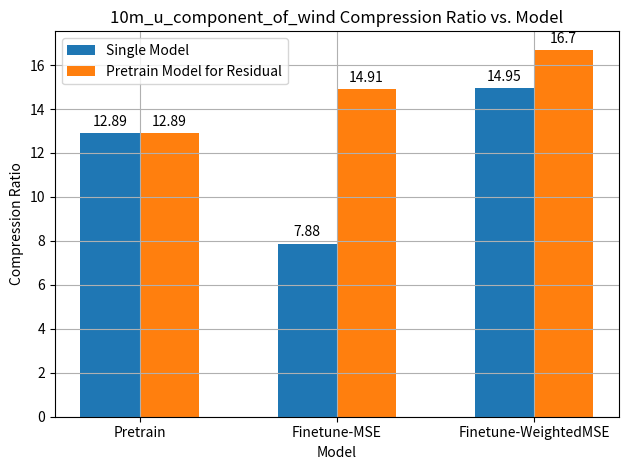

This figure's Python source: (Note: this script raises an exception after producing the figure.)
import os
import matplotlib.pyplot as plt
import numpy as np
# plot pretrain vs. finetune vs. weighted finetune

def plot_residual_methods(save_path):
  # 10m_u_component_of_wind, single model vs. pretrain res
  data = {
    'Pretrain': [12.89, 12.89],
    'Finetune-MSE': [7.88 , 14.91],
    'Finetune-WeightedMSE': [14.95, 16.70],
  }
  # Sample data (replace with your actual data)
  variable = '10m_u_component_of_wind'
  x_labels = list(data.keys())
  x = np.arange(len(x_labels))  # the label locations
  width = 0.3  # the width of the bars

  fig, ax = plt.subplots()
  # Plot the bars
  bars1 = ax.bar(x - width/2, [data[key][0] for key in x_labels], width, label='Single Model')
  bars2 = ax.bar(x + width/2, [data[key][1] for key in x_labels], width, label='Pretrain Model for Residual')

  # Add labels, title, legend, and custom x-axis tick labels
  ax.set_xlabel('Model')
  ax.set_ylabel('Compression Ratio')
  ax.set_title(f'{variable} Compression Ratio vs. Model')
  ax.set_xticks(x)
  ax.set_xticklabels(x_labels)
  ax.legend()

  # Function to add value labels on top of bars
  def add_labels(bars):
    for bar in bars:
      height = bar.get_height()
      ax.annotate(f'{height}',
                  xy=(bar.get_x() + bar.get_width() / 2, height),
                  xytext=(0, 3),  # 3 points vertical offset
                  textcoords="offset points",
                  ha='center', va='bottom')

  # Add labels to both sets of bars
  add_labels(bars1)
  add_labels(bars2)

  plt.tight_layout()
  plt.grid(True)
  # Save the plot
  output_path = os.path.join(save_path, f"{variable}_residual_methods.png")
  plt.savefig(output_path, dpi=500, bbox_inches="tight")
  plt.close()


def plot_variables(save_path):
  # pretrained only vs. weighted only vs. weighted + pretrained
  data = {
    "10m_u_component_of_wind": [12.89, 14.96, 16.70],
    "2m_temperature"         : [17.91, 9.66, 21.92],
    "ice_temperature_layer_3": [3.72, 3.55, 3.55],
    "mean_sea_level_pressure": [19.78, 5.08, 25.99],
    "skin_temperature"       : [18.31, 6.02, 23.22],
  }

  # Sample data (replace with your actual data)
  x_labels = list(data.keys())
  x = np.arange(len(x_labels))  # the label locations
  width = 0.25  # the width of the bars

  fig, ax = plt.subplots()
  # Plot the bars
  bars1 = ax.bar(x - width, [data[key][0] for key in x_labels], width, label='Pretrain Only')
  bars2 = ax.bar(x, [data[key][1] for key in x_labels], width, label='Finetune-WeightedMSE Only')
  bars3 = ax.bar(x + width, [data[key][2] for key in x_labels], width, label='Finetune-WeightedMSE + Pretrain for Residual')

  # Add labels, title, legend, and custom x-axis tick labels
  ax.set_xlabel('Variable')
  ax.set_ylabel('Compression Ratio')
  fig.suptitle(f'Compression Ratio vs. Variables')
  ax.set_xticks(x)
  ax.set_xticklabels(x_labels)
  plt.xticks(rotation = 45)
  ax.legend(bbox_to_anchor=(0.5, 1.02), loc='lower center')

  # Function to add value labels on top of bars
  def add_labels(bars):
    for bar in bars:
      height = bar.get_height()
      ax.annotate(f'{height}',
                  xy=(bar.get_x() + bar.get_width() / 2, height),
                  xytext=(0, 3),  # 3 points vertical offset
                  fontsize=7,
                  textcoords="offset points",
                  ha='center', va='bottom')

  # Add labels to both sets of bars
  add_labels(bars1)
  add_labels(bars2)
  add_labels(bars3)

  max_height = max(max(values) for values in data.values())
  ax.set_ylim(0, max_height * 1.2)

  plt.tight_layout()
  plt.grid(True)
  # Save the plot
  output_path = os.path.join(save_path, f"compression_ratio_variables.png")
  plt.savefig(output_path, dpi=500, bbox_inches="tight")
  plt.close()

if __name__ == "__main__":
  save_path = '/users/<user>/projects/LIC_TCM/results/summary_20250721'
  plot_residual_methods(save_path)
  plot_variables(save_path)